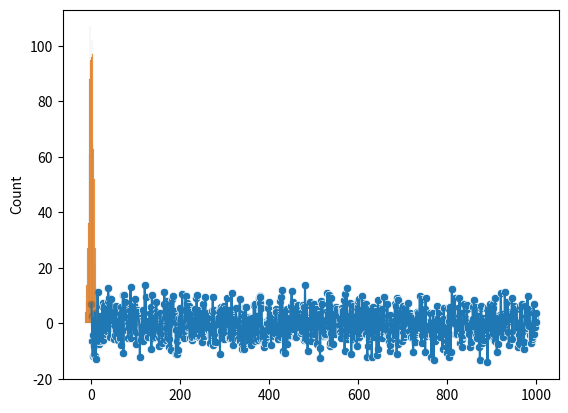

Generate this figure with matplotlib:
import numpy as np
import seaborn as sns
import matplotlib.pyplot as plt

array = np.random.normal(0,5,1000)
x=range(1,1001,1)

#散点图
sns.scatterplot(data=array)
plt.show()

#折线图
sns.lineplot(data=array)
plt.show()

#条形图
sns.histplot(array)
plt.show()